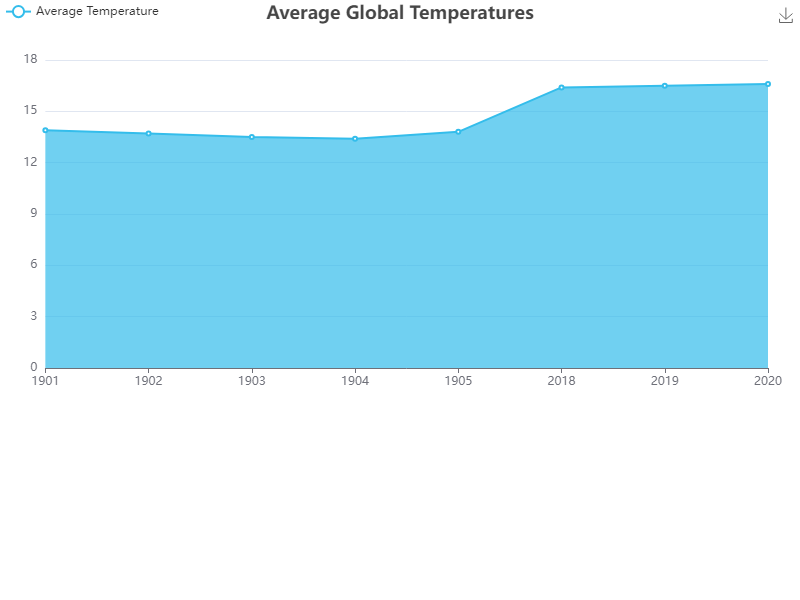

The table this chart was drawn from, first rows:
Year, Average Temperature
1901, 13.9
1902, 13.7
1903, 13.5
1904, 13.4
1905, 13.8
...
1998, 14.5
1999, 14.6
2000, 14.7
2001, 14.8
2002, 14.9
2003, 15.0
2004, 15.1
2005, 15.2
2006, 15.3
2007, 15.4
2008, 15.2
2009, 15.1
2010, 15.5
2011, 15.6
2012, 15.7
2013, 15.8
2014, 16.0
2015, 16.1
2016, 16.2
2017, 16.3
2018, 16.4
2019, 16.5
2020, 16.6
